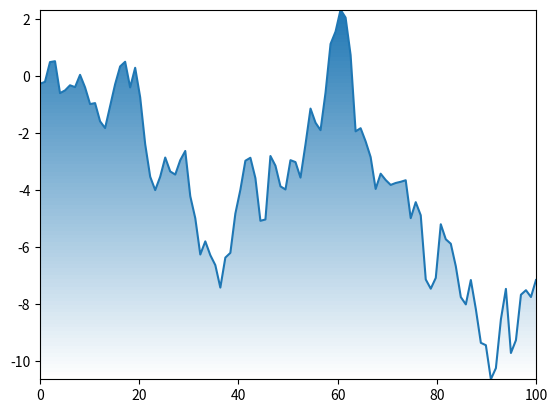

Generate this figure with matplotlib:
import numpy as np
import matplotlib.pyplot as plt
import matplotlib.colors as mcolors
from matplotlib.patches import Polygon
np.random.seed(1977)

def main():
    gradient_fill(*generate_data(100))
    plt.show()

def generate_data(num):
    x = np.linspace(0, 100, num)
    y = np.random.normal(0, 1, num).cumsum()
    return x, y

def gradient_fill(x, y, fill_color=None, ax=None, **kwargs):
    """
    Plot a line with a linear alpha gradient filled beneath it.

    Parameters
    ----------
    x, y : array-like
        The data values of the line.
    fill_color : a matplotlib color specifier (string, tuple) or None
        The color for the fill. If None, the color of the line will be used.
    ax : a matplotlib Axes instance
        The axes to plot on. If None, the current pyplot axes will be used.
    Additional arguments are passed on to matplotlib's ``plot`` function.

    Returns
    -------
    line : a Line2D instance
        The line plotted.
    im : an AxesImage instance
        The transparent gradient clipped to just the area beneath the curve.
    """
    if ax is None:
        ax = plt.gca()

    line, = ax.plot(x, y, **kwargs)
    if fill_color is None:
        fill_color = line.get_color()

    zorder = line.get_zorder()
    alpha = line.get_alpha()
    alpha = 1.0 if alpha is None else alpha

    z = np.empty((100, 1, 4), dtype=float)
    rgb = mcolors.colorConverter.to_rgb(fill_color)
    z[:,:,:3] = rgb
    z[:,:,-1] = np.linspace(0, alpha, 100)[:,None]

    xmin, xmax, ymin, ymax = x.min(), x.max(), y.min(), y.max()
    im = ax.imshow(z, aspect='auto', extent=[xmin, xmax, ymin, ymax],
                   origin='lower', zorder=zorder)

    xy = np.column_stack([x, y])
    xy = np.vstack([[xmin, ymin], xy, [xmax, ymin], [xmin, ymin]])
    clip_path = Polygon(xy, facecolor='none', edgecolor='none', closed=True)
    ax.add_patch(clip_path)
    im.set_clip_path(clip_path)

    ax.autoscale(True)
    return line, im

main()